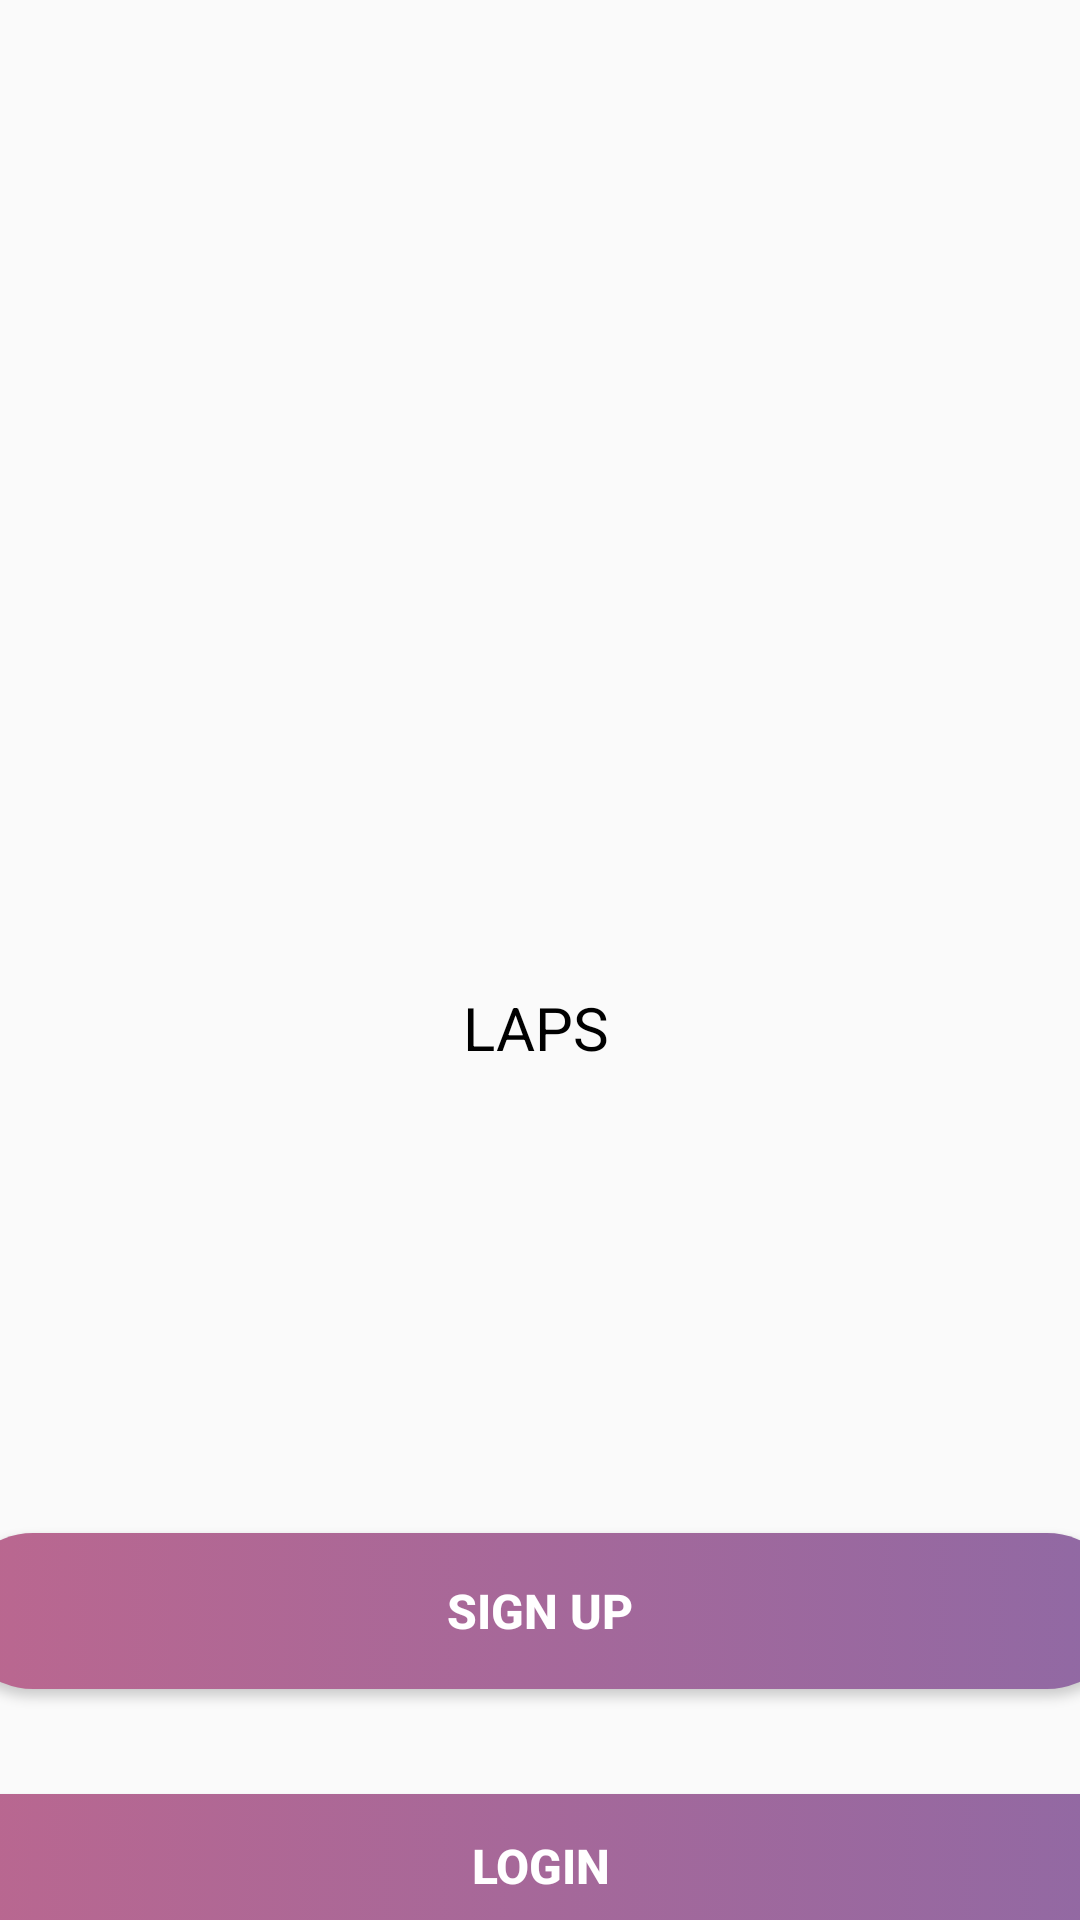

This screen was rendered from an Android layout file. Write that file and the resources it references.
<!-- AndroidManifest.xml: application theme Theme.AppCompat.Light.NoActionBar -->
<!-- res/layout/activity_main.xml -->
<?xml version="1.0" encoding="utf-8"?>
<androidx.constraintlayout.widget.ConstraintLayout xmlns:android="http://schemas.android.com/apk/res/android"
    xmlns:app="http://schemas.android.com/apk/res-auto"
    xmlns:tools="http://schemas.android.com/tools"
    android:layout_width="match_parent"
    android:layout_height="match_parent"
    tools:context=".MainActivity">

    <TextView
        android:id="@+id/textView11"
        android:layout_width="50dp"
        android:layout_height="33dp"
        android:text="LAPS"
        android:textColor="@color/black"
        android:textSize="20dp"
        app:layout_constraintBottom_toBottomOf="parent"
        app:layout_constraintEnd_toEndOf="parent"
        app:layout_constraintHorizontal_bias="0.498"
        app:layout_constraintStart_toStartOf="parent"
        app:layout_constraintTop_toTopOf="parent"
        app:layout_constraintVertical_bias="0.542" />

    <Button
        android:id="@+id/signup"
        android:layout_width="390dp"
        android:layout_height="52dp"
        android:layout_marginStart="10dp"
        android:layout_marginLeft="10dp"
        android:layout_marginTop="181dp"
        android:layout_marginEnd="11dp"
        android:layout_marginRight="11dp"
        android:layout_marginBottom="18dp"
        android:background="@drawable/button_background"
        android:text="Sign up"
        android:textColor="#ffffff"
        android:textSize="16sp"
        android:textStyle="bold"
        app:layout_constraintBottom_toTopOf="@+id/login"
        app:layout_constraintEnd_toEndOf="parent"
        app:layout_constraintStart_toStartOf="parent"
        app:layout_constraintTop_toBottomOf="@+id/textView11" />

    <Button
        android:id="@+id/login"
        android:layout_width="414dp"
        android:layout_height="48dp"
        android:layout_marginTop="17dp"
        android:layout_marginBottom="26dp"
        android:background="@drawable/button_background"
        android:text="Login"
        android:textColor="#ffffff"
        android:textSize="16sp"
        android:textStyle="bold"
        app:layout_constraintBottom_toBottomOf="parent"
        app:layout_constraintEnd_toEndOf="parent"
        app:layout_constraintStart_toStartOf="parent"
        app:layout_constraintTop_toBottomOf="@+id/signup" />

</androidx.constraintlayout.widget.ConstraintLayout>
<!-- resources referenced by this layout -->
<resources>
  <!-- drawable button_background (drawable) -->
  <?xml version="1.0" encoding="utf-8"?>
  <selector xmlns:android="http://schemas.android.com/apk/res/android">
  <item>
      <shape android:shape="rectangle" >
          <corners android:radius="50dp"/>
          <gradient android:startColor="#9069a4" android:endColor="#bb678f" android:angle="180" />
      </shape>
  </item>
  </selector>
  <!-- not gathered from this repository: default colours our renderer supplied (Android Studio template values) -->
  <color name="black">#FF000000</color>
</resources>
